Photos from the image-classification dataset "Combined_Dataset" in the GitHub repository alexandradina40/Fruits_classifier. Its 6 classes are: apple Granny Smith, apple red, banana, nectarine, orange, strawberry.

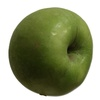
Label: apple Granny Smith

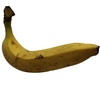
Label: banana

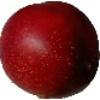
Label: nectarine

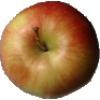
Label: apple red

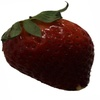
Label: strawberry

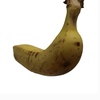
Label: banana
